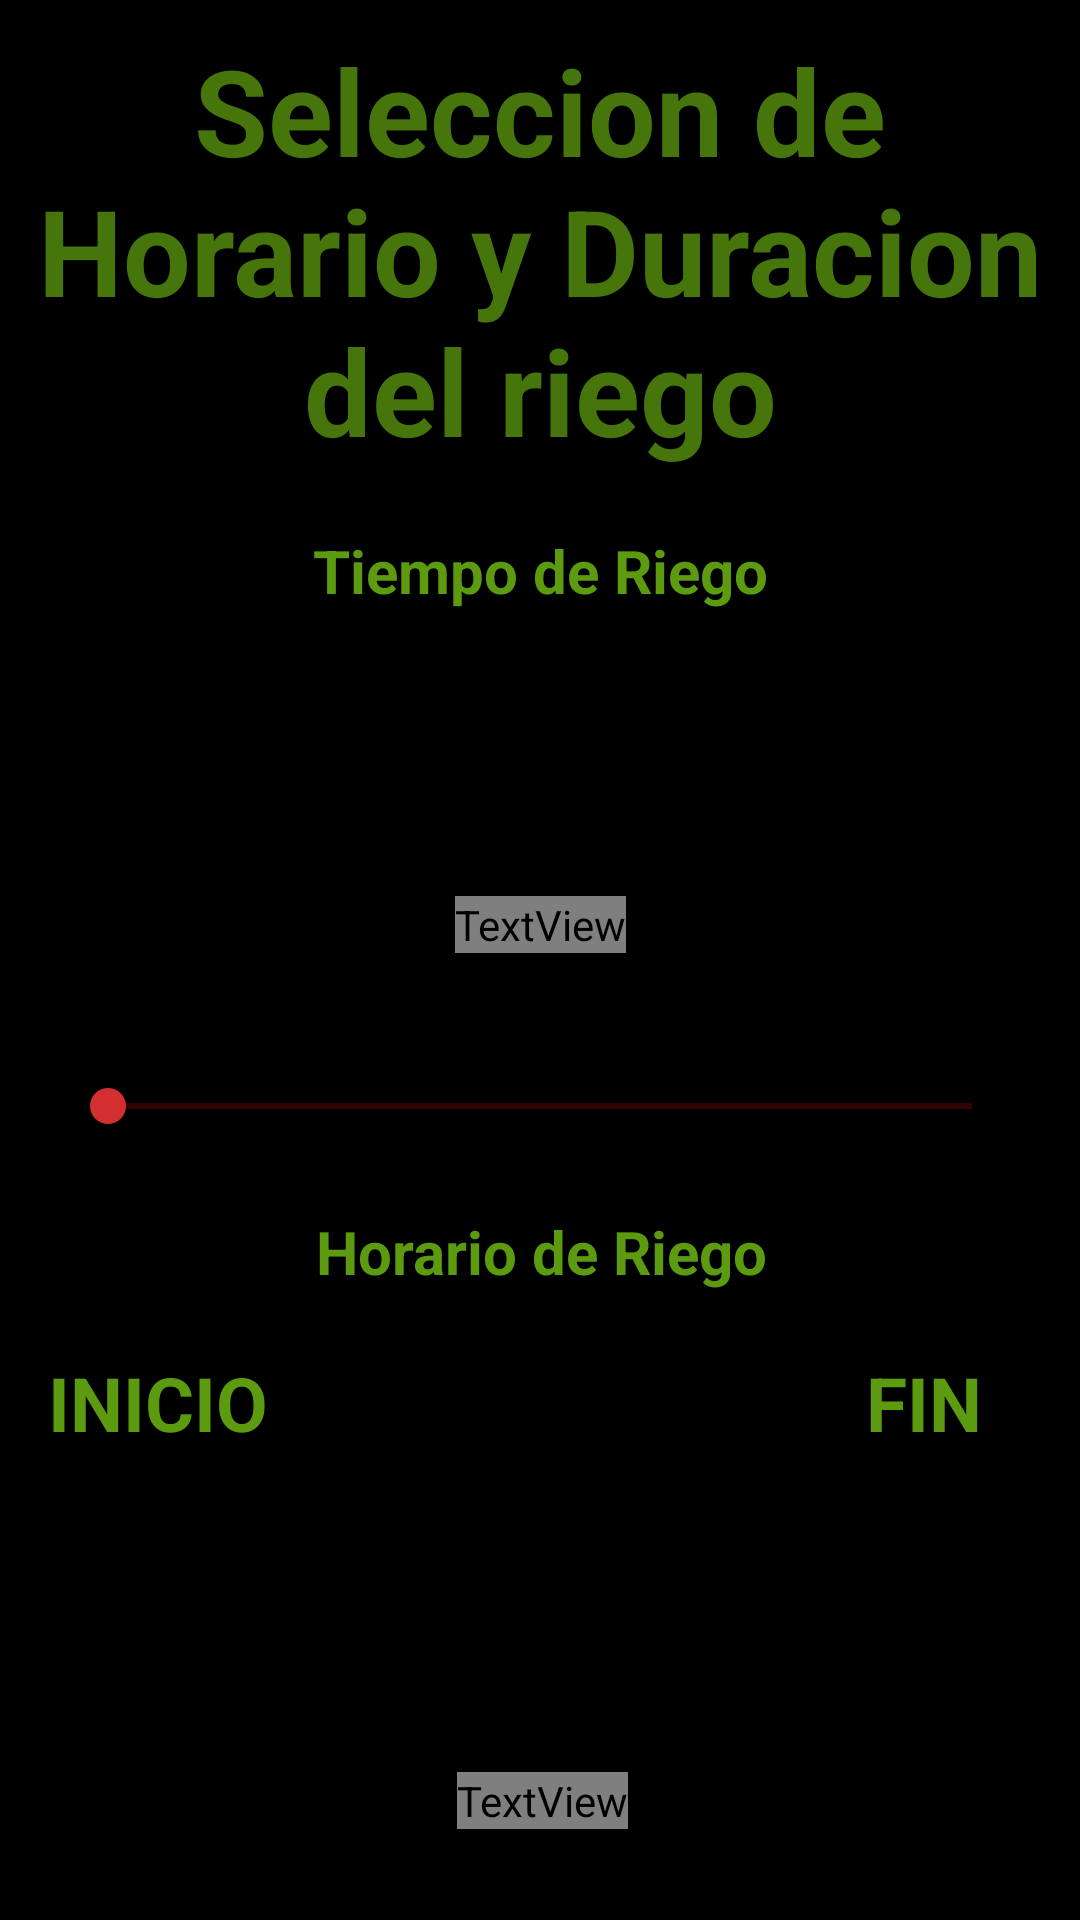

Write the Android layout XML for this screen, with the resource values it uses.
<!-- AndroidManifest.xml: application theme Theme.MiTerrazaIoT -->
<!-- res/layout/activity_seleccion_tiempo_riego.xml -->
<?xml version="1.0" encoding="utf-8"?>
<androidx.constraintlayout.widget.ConstraintLayout
    xmlns:android="http://schemas.android.com/apk/res/android"
    xmlns:app="http://schemas.android.com/apk/res-auto"
    xmlns:tools="http://schemas.android.com/tools"
    android:layout_width="match_parent"
    android:layout_height="match_parent"
    android:fitsSystemWindows="true"
    android:background="@color/black"
    tools:context=".SeleccionTiempoRiego">

    <TextView
        android:id="@+id/titulo"
        android:layout_width="wrap_content"
        android:layout_height="wrap_content"
        android:layout_marginLeft="10dp"
        android:layout_marginTop="10dp"
        android:layout_marginRight="10dp"
        android:gravity="center"
        android:text="Seleccion de Horario y Duracion del riego"
        android:textColor="#46750b"
        android:textSize="40sp"
        android:textStyle="bold"
        app:layout_constraintLeft_toLeftOf="parent"
        app:layout_constraintRight_toRightOf="parent"
        app:layout_constraintTop_toTopOf="parent" />

    <TextView
        android:id="@+id/titAmb"
        android:layout_width="wrap_content"
        android:layout_height="wrap_content"
        android:layout_marginTop="20dp"
        android:gravity="center"
        android:text="Tiempo de Riego"
        android:textColor="#5c9a0f"
        android:textSize="20sp"
        android:textStyle="bold"
        app:layout_constraintEnd_toEndOf="@+id/titulo"
        app:layout_constraintStart_toStartOf="@+id/titulo"
        app:layout_constraintTop_toBottomOf="@+id/titulo" />

    <TextView
        android:id="@+id/BtnEnvioTiempo"
        android:layout_width="wrap_content"
        android:layout_height="wrap_content"
        android:layout_marginTop="95dp"
        android:clickable="true"
        android:text="CONFIRMAR"
        android:textAlignment="center"
        android:textColor="@color/Gradient_1"
        android:textSize="30sp"
        android:textStyle="bold"
        app:layout_constraintEnd_toEndOf="@+id/titAmb"
        app:layout_constraintStart_toStartOf="@+id/titAmb"
        app:layout_constraintTop_toBottomOf="@+id/titAmb" />

    <SeekBar
        android:id="@+id/BarraTiempo"
        android:layout_width="match_parent"
        android:layout_height="wrap_content"
        android:layout_marginStart="20dp"
        android:layout_marginTop="150dp"
        android:layout_marginEnd="20dp"
        android:layout_marginBottom="20dp"
        android:thumbTint="#D32F2F"
        android:progressBackgroundTint="#bf0909"
        android:progressTint="#F44336"
        app:layout_constraintBottom_toTopOf="@+id/TitHorario"
        app:layout_constraintEnd_toEndOf="parent"
        app:layout_constraintStart_toStartOf="parent"
        app:layout_constraintTop_toBottomOf="@+id/titAmb" />

    <TextView
        android:id="@+id/TitHorario"
        android:layout_width="wrap_content"
        android:layout_height="wrap_content"
        android:layout_marginTop="200dp"
        android:gravity="center"
        android:text="Horario de Riego"
        android:textColor="#5c9a0f"
        android:textSize="20sp"
        android:textStyle="bold"
        app:layout_constraintEnd_toEndOf="@+id/titAmb"
        app:layout_constraintStart_toStartOf="@+id/titAmb"
        app:layout_constraintTop_toBottomOf="@+id/titAmb"
        tools:ignore="MissingConstraints" />


    <TextView
        android:id="@+id/titHoraInicio"
        android:layout_width="wrap_content"
        android:layout_height="wrap_content"
        android:layout_marginTop="20dp"
        android:background="@drawable/rounded_button"
        android:gravity="center"
        android:text="INICIO"
        android:textAlignment="center"
        android:textColor="#5c9a0f"
        android:textSize="25sp"
        android:textStyle="bold"
        app:layout_constraintEnd_toStartOf="@+id/TitHorario"
        app:layout_constraintStart_toStartOf="parent"
        app:layout_constraintTop_toBottomOf="@+id/TitHorario" />

    <TextView
        android:id="@+id/titHoraFin"
        android:layout_width="wrap_content"
        android:layout_height="wrap_content"
        android:layout_marginTop="20dp"
        android:background="@drawable/rounded_button"
        android:text="FIN"
        android:textAlignment="center"
        android:textColor="#5c9a0f"
        android:textSize="25sp"
        android:textStyle="bold"
        app:layout_constraintEnd_toEndOf="parent"
        app:layout_constraintStart_toEndOf="@+id/TitHorario"
        app:layout_constraintTop_toBottomOf="@+id/TitHorario" />

    <TextView
        android:id="@+id/TxtLimiteRiego"
        android:layout_width="120dp"
        android:layout_height="44dp"
        android:layout_marginTop="20dp"
        android:ems="10"
        android:gravity="center"
        android:hint=""
        android:inputType="textPersonName"
        android:textSize="40dp"
        android:textStyle="bold"
        android:textColor="@color/white"
        app:layout_constraintEnd_toEndOf="@+id/titAmb"
        app:layout_constraintStart_toStartOf="@+id/titAmb"
        app:layout_constraintTop_toBottomOf="@+id/titAmb"
        tools:ignore="MissingConstraints" />

    <TextView
        android:id="@+id/TxtHoraInicioRiego"
        android:layout_width="110dp"
        android:layout_height="0dp"
        android:layout_marginTop="40dp"
        android:ems="10"
        android:gravity="center"
        android:hint="HH:mm"
        android:inputType="textPersonName"
        android:textSize="35dp"
        android:textStyle="bold"
        android:textColor="@color/white"
        android:onClick="popTimePicker1"
        app:layout_constraintEnd_toEndOf="@+id/titHoraInicio"
        app:layout_constraintStart_toStartOf="@+id/titHoraInicio"
        app:layout_constraintTop_toBottomOf="@+id/titHoraInicio"
        tools:ignore="MissingConstraints" />

    <TextView
        android:id="@+id/TxtHoraFinRiego"
        android:layout_width="110dp"
        android:layout_height="0dp"
        android:layout_marginTop="40dp"
        android:ems="10"
        android:gravity="center"
        android:hint="HH:mm"
        android:inputType="textPersonName"
        android:textSize="35dp"
        android:textStyle="bold"
        android:textColor="@color/white"
        android:onClick="popTimePicker2"
        app:layout_constraintEnd_toEndOf="@+id/titHoraFin"
        app:layout_constraintStart_toStartOf="@+id/titHoraFin"
        app:layout_constraintTop_toBottomOf="@+id/titHoraFin"
        tools:ignore="MissingConstraints" />

    <TextView
        android:id="@+id/BtnEnvioHorario"
        android:layout_width="wrap_content"
        android:layout_height="wrap_content"
        android:layout_marginTop="160dp"
        android:clickable="true"
        android:text="CONFIRMAR"
        android:textAlignment="center"
        android:textColor="@color/Gradient_1"
        android:textSize="30sp"
        android:textStyle="bold"
        app:layout_constraintEnd_toEndOf="@+id/TitHorario"
        app:layout_constraintHorizontal_bias="0.507"
        app:layout_constraintStart_toStartOf="@+id/TitHorario"
        app:layout_constraintTop_toBottomOf="@+id/TitHorario"
        tools:ignore="MissingConstraints" />


</androidx.constraintlayout.widget.ConstraintLayout>
<!-- resources referenced by this layout -->
<resources>
  <style name="Theme.MiTerrazaIoT" parent="Theme.MaterialComponents.DayNight.NoActionBar">
          
          <item name="colorPrimary">@color/purple_500</item>
          <item name="colorPrimaryVariant">@color/purple_700</item>
          <item name="colorOnPrimary">@color/white</item>
          
          <item name="colorSecondary">@color/teal_200</item>
          <item name="colorSecondaryVariant">@color/teal_700</item>
          <item name="colorOnSecondary">@color/black</item>
          
          <item name="android:statusBarColor" tools:targetApi="l">?attr/colorPrimaryVariant</item>
          
      </style>
  <!-- not gathered from this repository: default colours our renderer supplied (Android Studio template values) -->
  <color name="purple_500">#FF6200EE</color>
  <color name="purple_700">#FF3700B3</color>
  <color name="teal_200">#FF03DAC5</color>
  <color name="teal_700">#FF018786</color>
  <color name="black">#FF000000</color>
  <color name="white">#FFFFFFFF</color>
</resources>
